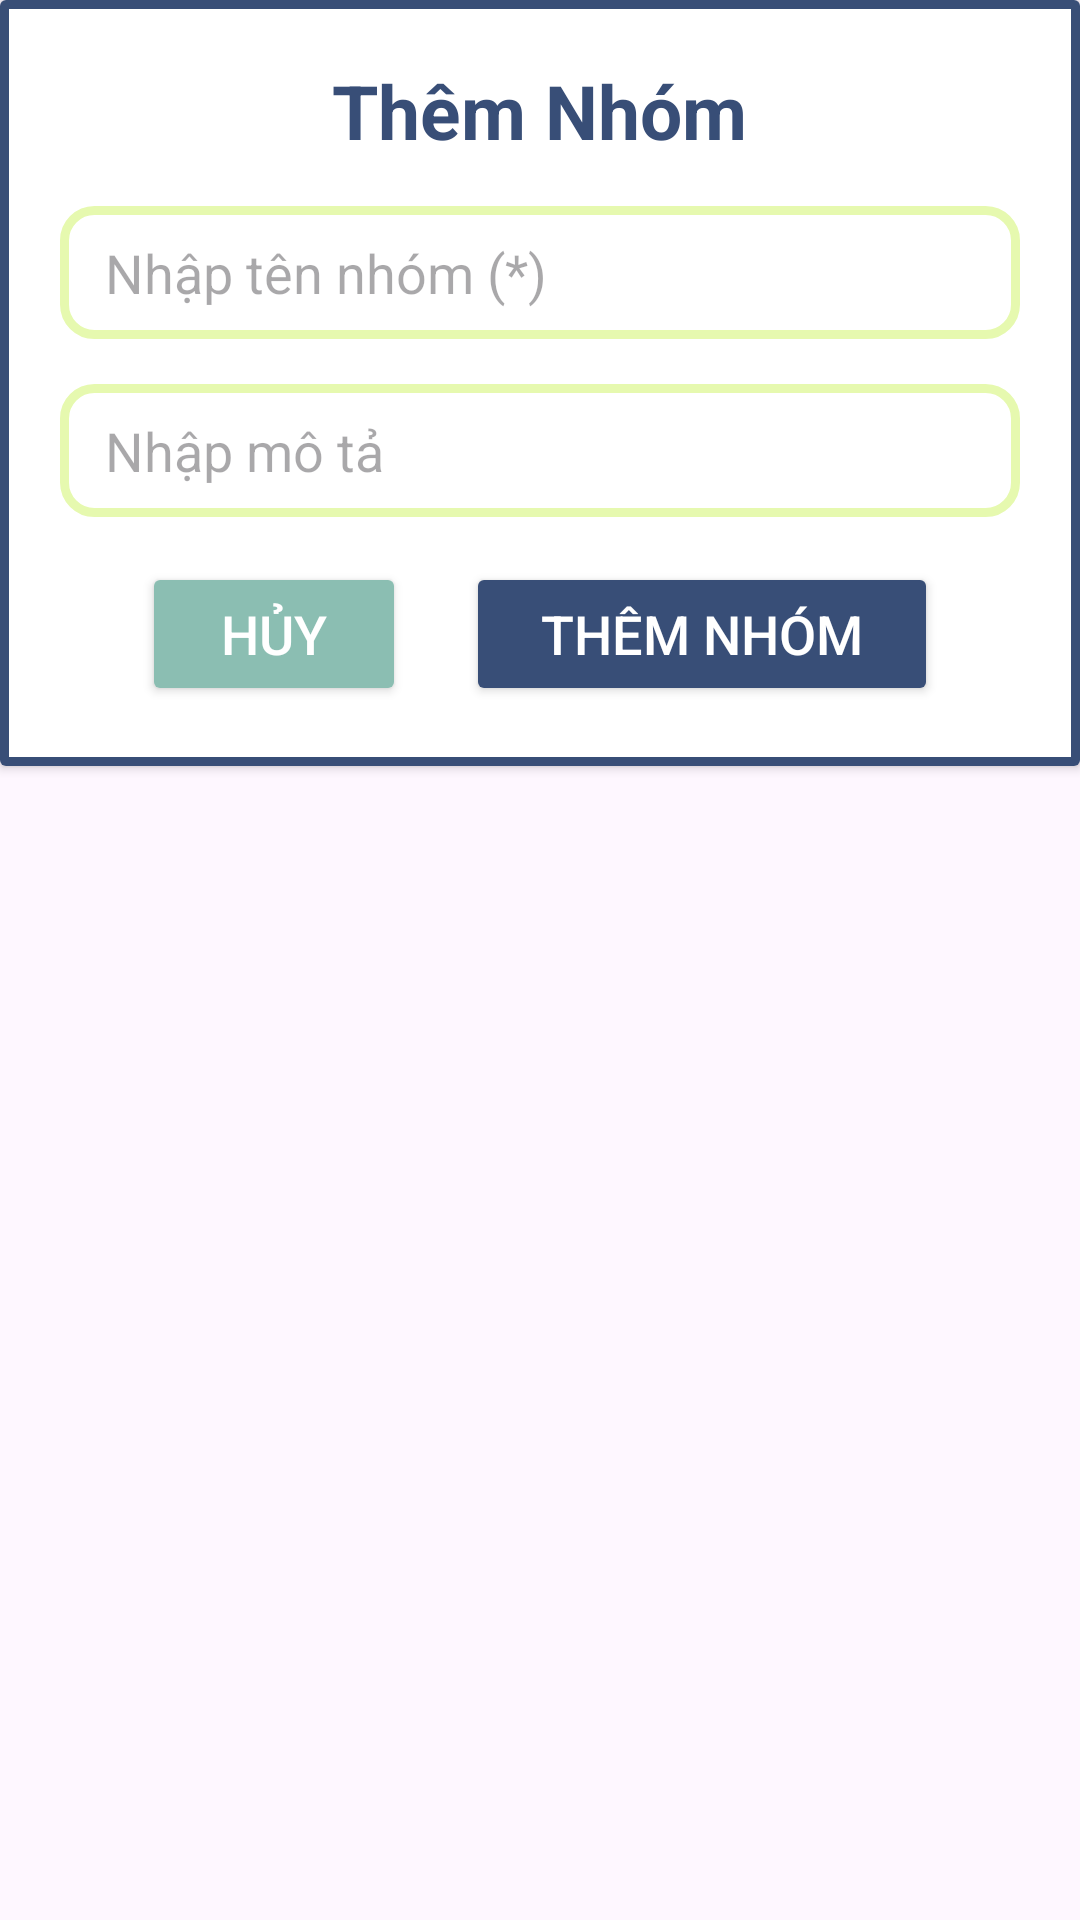

Android layout source for this screen:
<!-- AndroidManifest.xml: application theme Theme.App_quanly_danhbadienthoai -->
<!-- res/layout/dialog_upload_group.xml -->
<?xml version="1.0" encoding="utf-8"?>
<LinearLayout xmlns:android="http://schemas.android.com/apk/res/android"
    android:layout_width="match_parent"
    android:layout_height="wrap_content"
    xmlns:app="http://schemas.android.com/apk/res-auto"
    android:orientation="vertical"
    android:gravity="top|center">

    <androidx.cardview.widget.CardView
        android:layout_width="match_parent"
        android:layout_height="wrap_content">

        <LinearLayout
            android:layout_width="match_parent"
            android:layout_height="wrap_content"
            android:orientation="vertical"
            android:gravity="center"
            android:padding="20dp"
            android:background="@drawable/custom_box_no_shadow">

            <TextView
                android:id="@+id/tv_group"
                android:layout_width="wrap_content"
                android:layout_height="wrap_content"
                android:layout_marginBottom="15dp"
                android:text="Thêm Nhóm"
                android:textAlignment="center"
                android:textColor="@color/YInMn_Blue"
                android:textSize="25sp"
                android:textStyle="bold" />

            <EditText
                android:id="@+id/edt_name_group"
                android:layout_width="match_parent"
                android:layout_height="wrap_content"
                android:hint="Nhập tên nhóm (*)"
                android:background="@drawable/custom_box"
                android:paddingTop="10dp"
                android:paddingBottom="10dp"
                android:maxLines="1"
                android:ellipsize="end"
                android:imeOptions="actionNext"
                android:paddingLeft="15dp"
                android:paddingRight="15dp"
                android:layout_marginBottom="15dp"/>
            <EditText
                android:id="@+id/edt_dec_group"
                android:layout_width="match_parent"
                android:layout_height="wrap_content"
                android:hint="Nhập mô tả"
                android:background="@drawable/custom_box"
                android:paddingTop="10dp"
                android:paddingBottom="10dp"
                android:maxLines="1"
                android:ellipsize="end"
                android:imeOptions="actionNext"
                android:paddingLeft="15dp"
                android:paddingRight="15dp"
                android:layout_marginBottom="15dp"/>

        <LinearLayout
            android:layout_width="match_parent"
            android:layout_height="wrap_content"
            android:orientation="horizontal"
            android:gravity="center">
            <Button
                android:id="@+id/btn_cancel_upload_group"
                android:layout_width="wrap_content"
                android:layout_height="wrap_content"
                android:text="HỦY"
                android:backgroundTint="@color/Cambridge"
                app:cornerRadius="25dp"
                android:textSize="18sp"
                android:textColor="@color/white"
                android:paddingHorizontal="10dp"
                android:paddingVertical="8dp"
                android:layout_marginEnd="20dp"
                />
            <Button
                android:id="@+id/btn_upload_group"
                android:layout_width="wrap_content"
                android:layout_height="wrap_content"
                android:text="THÊM NHÓM"
                android:backgroundTint="@color/YInMn_Blue"
                app:cornerRadius="25dp"
                android:textSize="18sp"
                android:paddingHorizontal="25dp"
                android:paddingVertical="8dp"
                android:textColor="@color/white"
                />

        </LinearLayout>

        </LinearLayout>

    </androidx.cardview.widget.CardView>

</LinearLayout>
<!-- resources referenced by this layout -->
<resources>
  <color name="Cambridge">#8bbeb2</color>
  <color name="YInMn_Blue">#384E77</color>
  <color name="white">#FFFFFFFF</color>
  <!-- drawable custom_box (drawable) -->
  <?xml version="1.0" encoding="utf-8"?>
  <shape xmlns:android="http://schemas.android.com/apk/res/android"
      android:shape="rectangle">
      <solid android:color="@color/white"/>
      <stroke
          android:width="3dp"
          android:color="@color/Mindaro"/>
      <corners
          android:radius="10dp"/>
  
  </shape>
  <!-- drawable custom_box_no_shadow (drawable) -->
  <?xml version="1.0" encoding="utf-8"?>
  <shape xmlns:android="http://schemas.android.com/apk/res/android"
      android:shape="rectangle">
      <solid android:color="@color/white"/>
      <stroke
          android:width="3dp"
          android:color="@color/YInMn_Blue"/>
  
  
  </shape>
  <style name="Theme.App_quanly_danhbadienthoai" parent="Base.Theme.App_quanly_danhbadienthoai" />
  <color name="Mindaro">#E6F9AF</color>
  <style name="Base.Theme.App_quanly_danhbadienthoai" parent="Theme.Material3.DayNight.NoActionBar">
          
          
      </style>
</resources>
